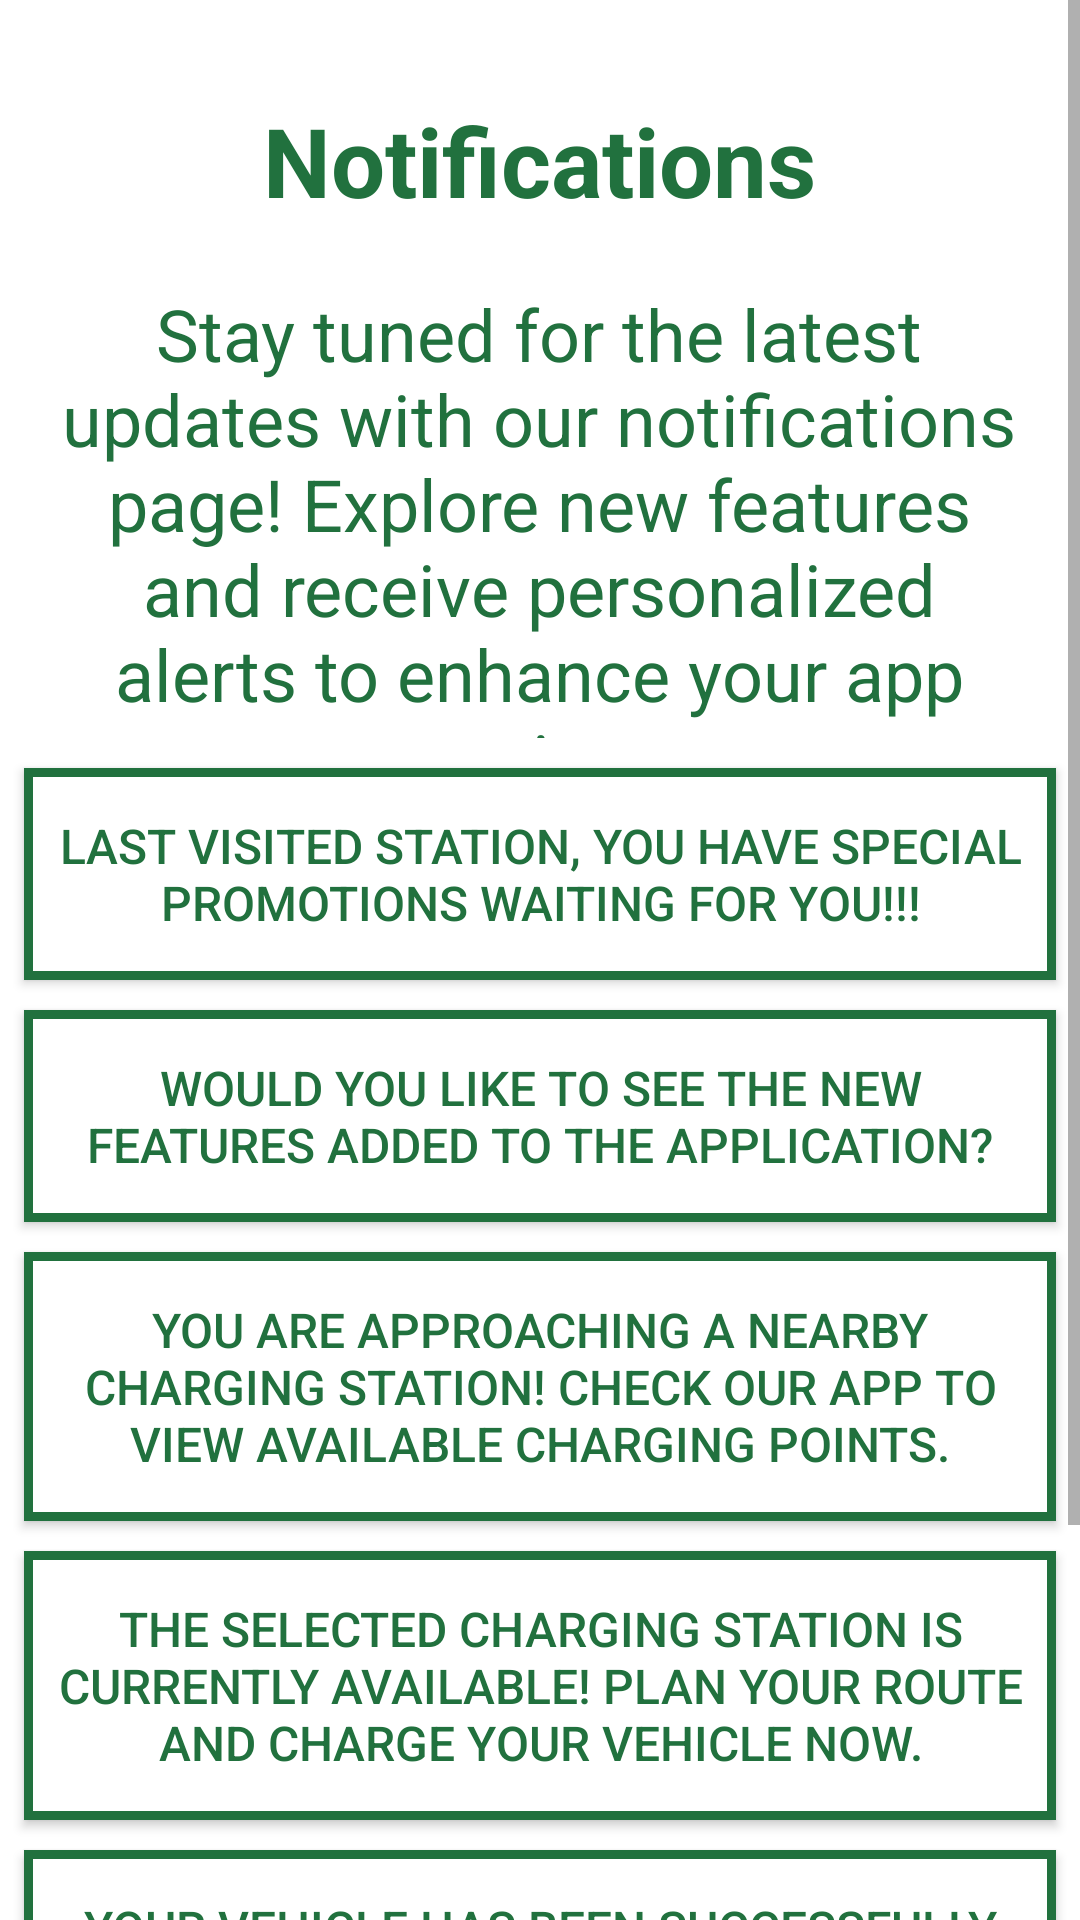

The Android layout XML behind this screen, and the referenced resources:
<!-- AndroidManifest.xml: application theme Theme.GreenMilesApp -->
<!-- res/layout/fragment_notification.xml -->
<?xml version="1.0" encoding="utf-8"?>
<LinearLayout xmlns:android="http://schemas.android.com/apk/res/android"
    xmlns:app="http://schemas.android.com/apk/res-auto"
    xmlns:tools="http://schemas.android.com/tools"
    android:layout_width="match_parent"
    android:layout_height="match_parent"
    android:background="@color/white"
    android:orientation="vertical"
    tools:context=".NotificationFragment">



    <ScrollView
        android:layout_width="match_parent"
        android:layout_height="match_parent"
        tools:layout_editor_absoluteX="60dp"
        tools:layout_editor_absoluteY="16dp">

        <LinearLayout
            android:layout_width="match_parent"
            android:layout_height="wrap_content"
            android:orientation="vertical">

            <TextView
                android:id="@+id/noticification_title"
                android:layout_width="wrap_content"
                android:layout_height="wrap_content"
                android:layout_marginTop="32dp"
                android:layout_gravity="center"
                android:text="Notifications"
                android:textAlignment="center"
                android:textColor="@color/green5"
                android:textSize="32sp"
                android:textStyle="bold" />

            <TextView
                android:id="@+id/noticification_txt"
                android:layout_width="333dp"
                android:layout_height="151dp"
                android:layout_marginTop="20dp"
                android:layout_gravity="center"
                android:text="Stay tuned for the latest updates with our notifications page! Explore new features and receive personalized alerts to enhance your app experience."
                android:textAlignment="center"
                android:textColor="@color/green5"
                android:textSize="24sp"

                />

            <Button
                android:id="@+id/not1"
                android:padding="15dp"
                android:layout_width="match_parent"
                android:layout_height="match_parent"
                android:layout_marginTop="10dp"
                android:layout_gravity="center"
                android:background="@drawable/btn_shape_rectangle"
                android:text="Last vısıted statıon, you have specıal promotıons waıtıng for you!!!"
                android:textColor="@color/green5"
                android:textSize="16sp"
                />
            <Button
                android:id="@+id/not2"
                android:padding="15dp"
                android:layout_width="match_parent"
                android:layout_height="match_parent"
                android:layout_marginTop="10dp"
                android:layout_gravity="center"
                android:background="@drawable/btn_shape_rectangle"
                android:text="Would you lıke to see the new features added to the applıcatıon?"
                android:textColor="@color/green5"
                android:textSize="16sp" />
            <Button
                android:id="@+id/not3"
                android:padding="15dp"
                android:layout_width="match_parent"
                android:layout_height="match_parent"
                android:layout_marginTop="10dp"
                android:layout_gravity="center"
                android:background="@drawable/btn_shape_rectangle"
                android:text="You are approaching a nearby charging station! Check our app to view available charging points."
                android:textColor="@color/green5"
                android:textSize="16sp" />
            <Button
                android:id="@+id/not4"
                android:padding="15dp"
                android:layout_width="match_parent"
                android:layout_height="match_parent"
                android:layout_marginTop="10dp"
                android:layout_gravity="center"
                android:background="@drawable/btn_shape_rectangle"
                android:text="The selected charging station is currently available! Plan your route and charge your vehicle now."
                android:textColor="@color/green5"
                android:textSize="16sp" />
            <Button
                android:id="@+id/not5"
                android:padding="15dp"
                android:layout_width="match_parent"
                android:layout_height="match_parent"
                android:layout_marginTop="10dp"
                android:layout_gravity="center"
                android:background="@drawable/btn_shape_rectangle"
                android:text="Your vehicle has been successfully charged! You are ready to hit the road."
                android:textColor="@color/green5"
                android:textSize="16sp" />
            <Button
                android:id="@+id/not6"
                android:padding="15dp"
                android:layout_width="match_parent"
                android:layout_height="match_parent"
                android:layout_marginTop="10dp"
                android:layout_gravity="center"
                android:background="@drawable/btn_shape_rectangle"
                android:text="Your vehicle's battery level is low! You are being directed to a nearby charging station."
                android:textColor="@color/green5"
                android:textSize="16sp" />



        </LinearLayout>
    </ScrollView>
</LinearLayout>
<!-- resources referenced by this layout -->
<resources>
  <color name="green5">#21713e</color>
  <color name="white">#FFFFFFFF</color>
  <!-- drawable btn_shape_rectangle (drawable) -->
  <?xml version="1.0" encoding="utf-8"?>
  <layer-list xmlns:android="http://schemas.android.com/apk/res/android">
      <item android:right="8dp" android:left="8dp">
          <shape android:shape="rectangle">
              <solid android:color="@color/white" />
              <stroke android:width="3dp" android:color="@color/green5" />
          </shape>
      </item>
  </layer-list>
  <style name="Theme.GreenMilesApp" parent="Base.Theme.GreenMilesApp" />
  <style name="Base.Theme.GreenMilesApp" parent="Theme.AppCompat.Light.DarkActionBar">
          
          <item name="colorPrimary">#30C667
          </item>
  
  
      </style>
</resources>
